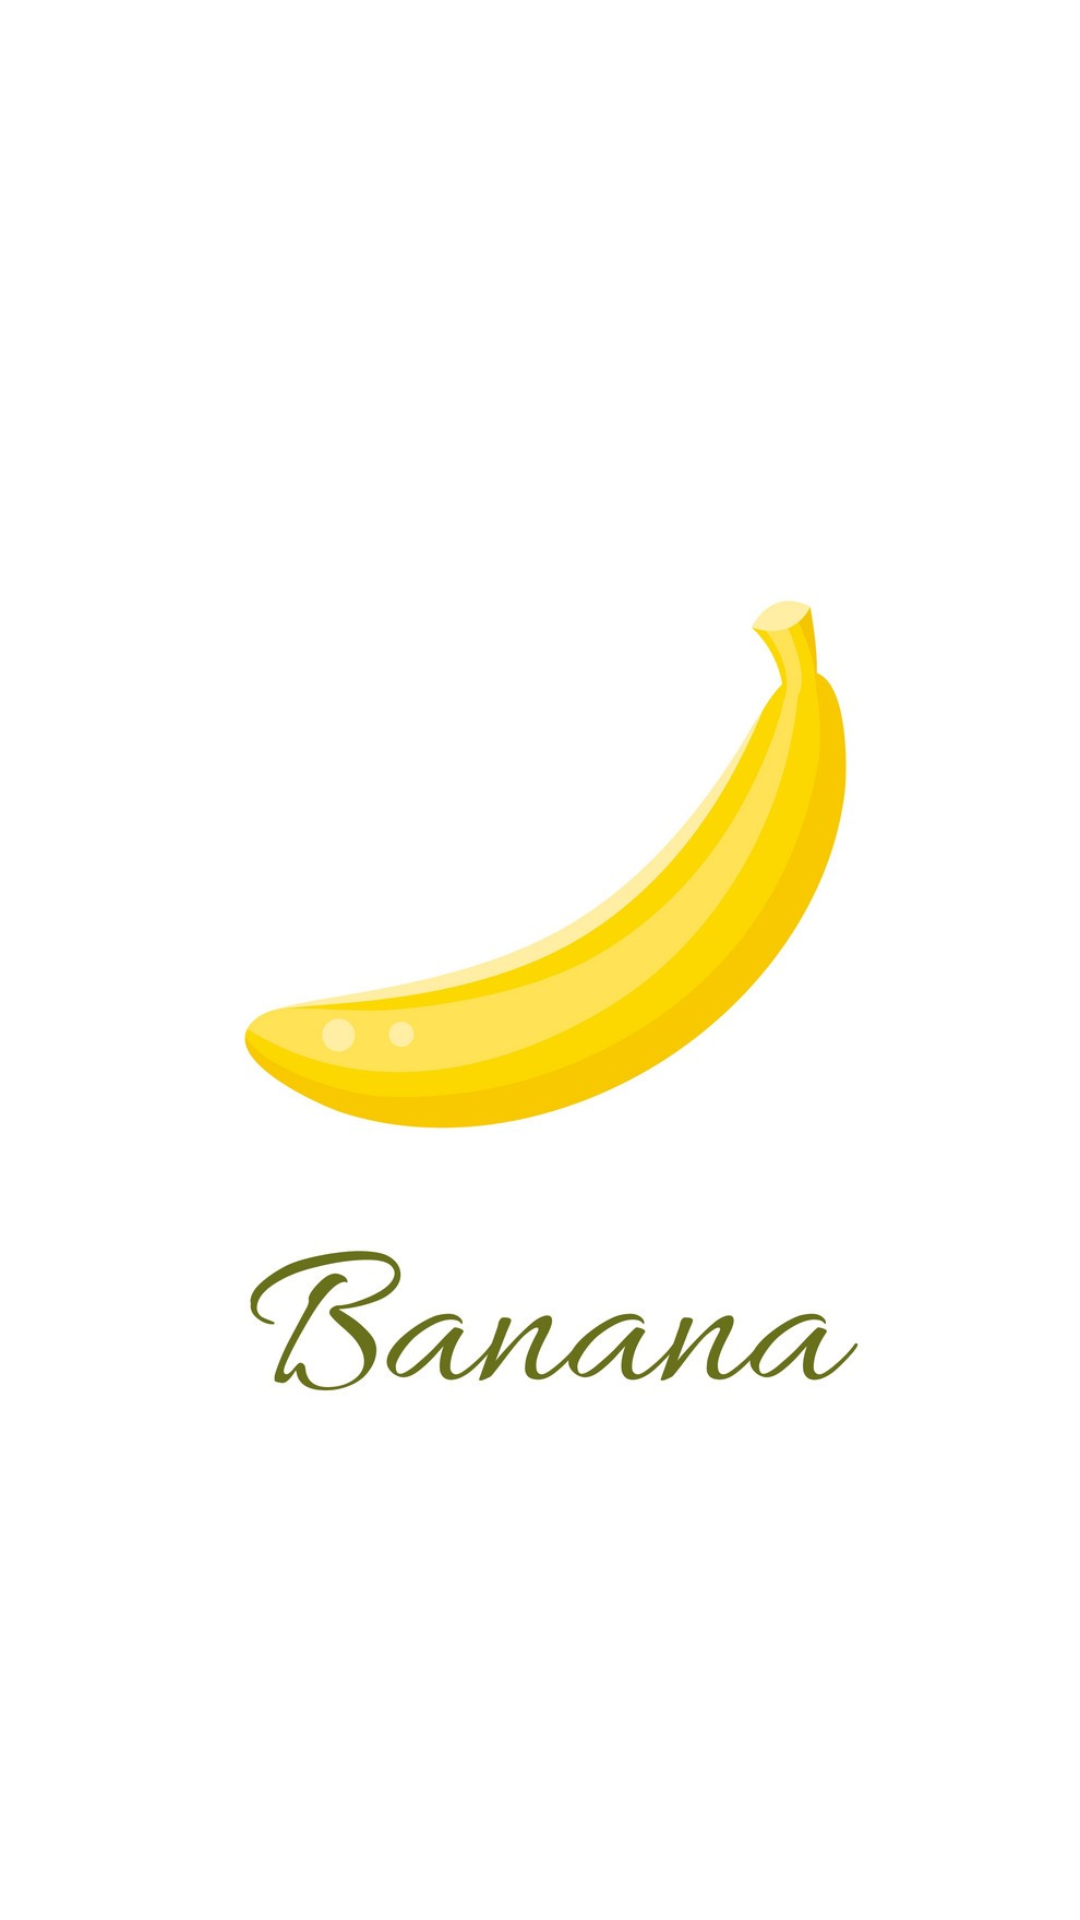

Reconstruct the res/layout file that produces this screen, plus the resources it refers to.
<!-- AndroidManifest.xml: application theme AppTheme -->
<!-- res/layout/activity_banana.xml -->
<?xml version="1.0" encoding="utf-8"?>
<androidx.constraintlayout.widget.ConstraintLayout xmlns:android="http://schemas.android.com/apk/res/android"
    xmlns:app="http://schemas.android.com/apk/res-auto"
    xmlns:tools="http://schemas.android.com/tools"
    android:layout_width="match_parent"
    android:layout_height="match_parent"
    android:background="@color/cardview_light_background"
    tools:context=".chapter.two.banana">

    <ImageView
        android:id="@+id/imageView"
        android:layout_width="wrap_content"
        android:layout_height="wrap_content"
        app:layout_constraintBottom_toBottomOf="parent"
        app:layout_constraintEnd_toEndOf="parent"
        app:layout_constraintStart_toStartOf="parent"
        app:layout_constraintTop_toTopOf="parent"
        app:srcCompat="@drawable/banana" />
</androidx.constraintlayout.widget.ConstraintLayout>
<!-- resources referenced by this layout -->
<resources>
  <!-- drawable banana: jpg bitmap (drawable, 68758 bytes) -->
  <style name="AppTheme" parent="Theme.MaterialComponents.Light.DarkActionBar">
          
  
          <item name="colorPrimary">@color/colorPrimary</item>
          <item name="colorPrimaryDark">@color/colorPrimaryDark</item>
          <item name="colorAccent">@color/colorAccent</item>
      </style>
  <!-- not gathered from this repository: default colours our renderer supplied (Android Studio template values) -->
  <color name="colorPrimary">#FF6200EE</color>
  <color name="colorPrimaryDark">#FF3700B3</color>
  <color name="colorAccent">#FF03DAC5</color>
</resources>
